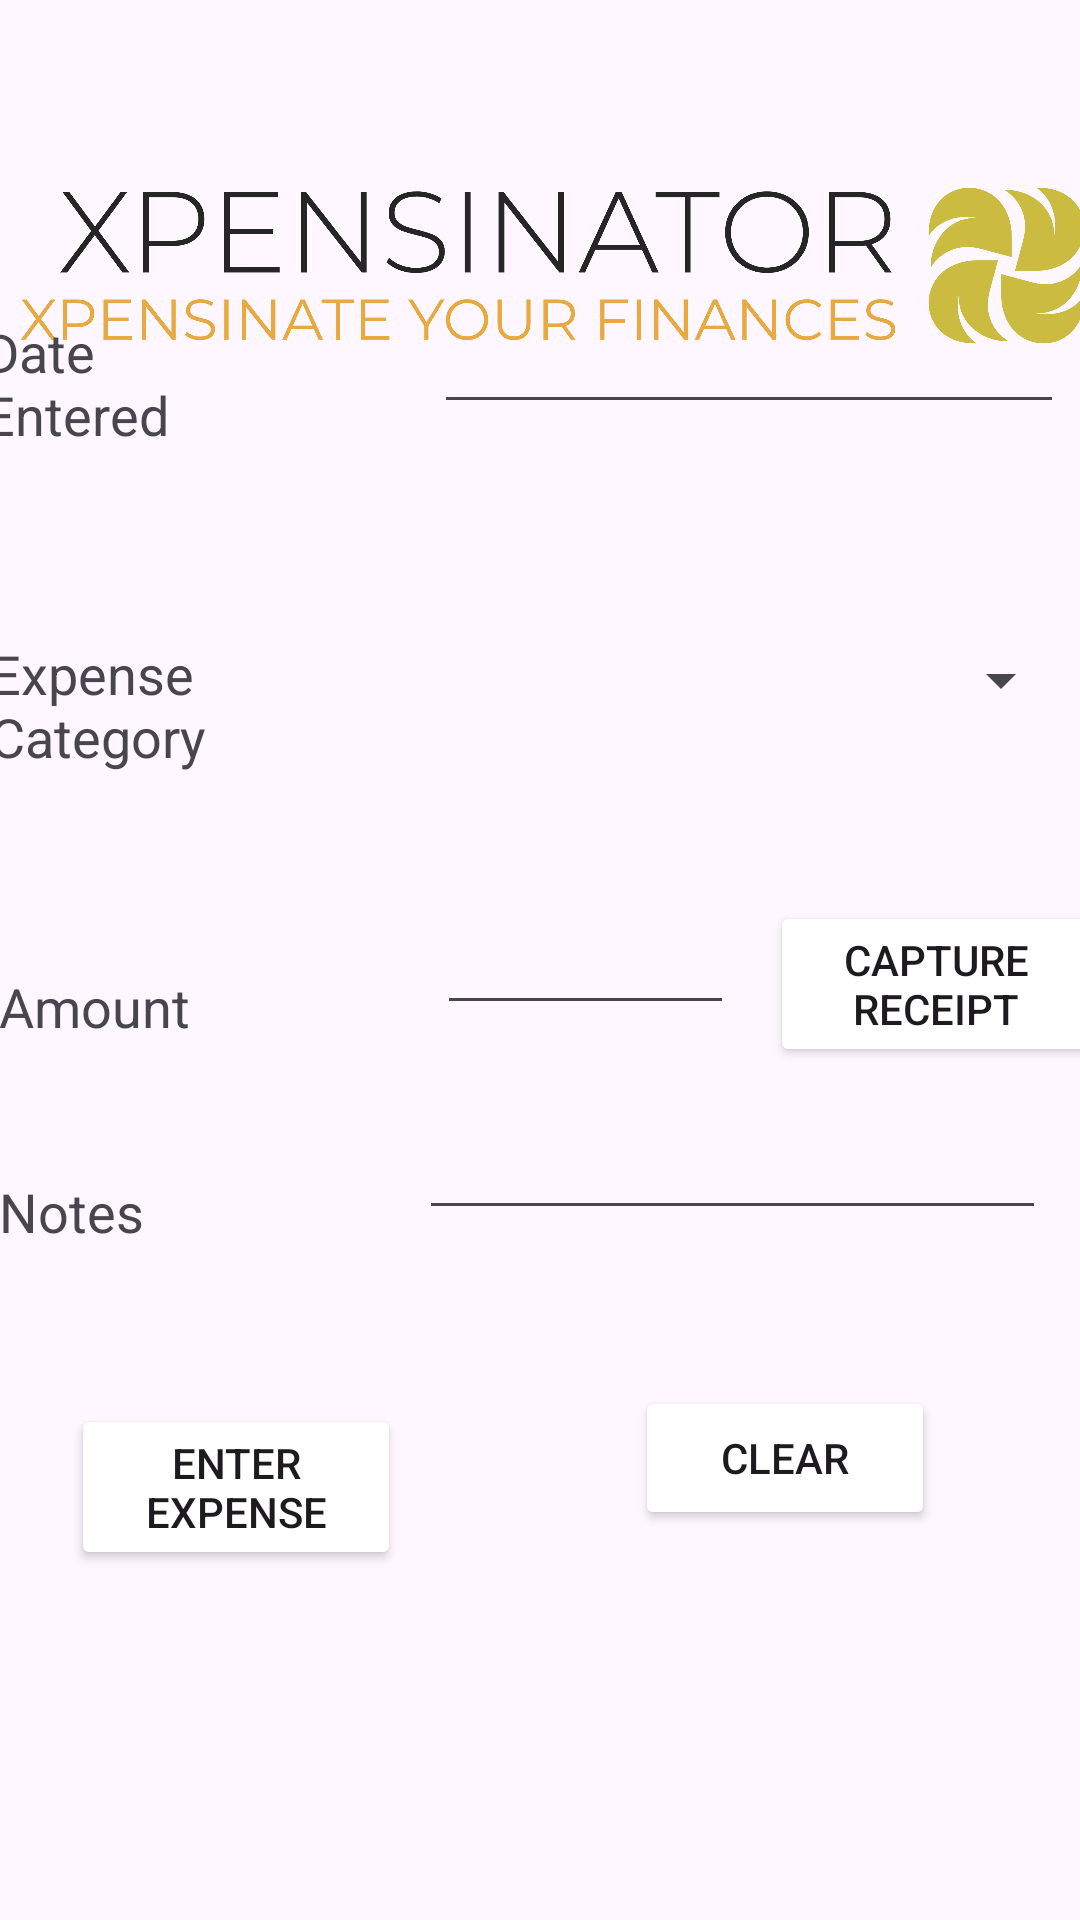

Write the Android layout XML for this screen, with the resource values it uses.
<!-- AndroidManifest.xml: application theme Theme.Xpensinator -->
<!-- res/layout/activity_main.xml -->
<?xml version="1.0" encoding="utf-8"?>
<androidx.drawerlayout.widget.DrawerLayout
    xmlns:android="http://schemas.android.com/apk/res/android"
    xmlns:app="http://schemas.android.com/apk/res-auto"
    xmlns:tools="http://schemas.android.com/tools"
    android:id="@+id/my_drawer_layout"
    android:layout_width="match_parent"
    android:layout_height="match_parent"
    tools:context=".MainActivity"
    tools:ignore="HardcodedText">

    <androidx.constraintlayout.widget.ConstraintLayout
        android:layout_width="match_parent"
        android:layout_height="match_parent"
        tools:context=".MainActivity">

        <ImageView
            android:id="@+id/imageView5"
            android:layout_width="382dp"
            android:layout_height="121dp"
            android:layout_marginTop="28dp"
            android:src="@drawable/logo"
            app:layout_constraintEnd_toEndOf="parent"
            app:layout_constraintHorizontal_bias="0.344"
            app:layout_constraintStart_toStartOf="parent"
            app:layout_constraintTop_toTopOf="parent" />

        <RelativeLayout
            android:layout_width="396dp"
            android:layout_height="579dp"
            app:layout_constraintBottom_toBottomOf="parent"
            app:layout_constraintEnd_toEndOf="parent"
            app:layout_constraintHorizontal_bias="0.666"
            app:layout_constraintStart_toStartOf="parent">

            <TextView
                android:id="@+id/textView"
                android:layout_width="wrap_content"
                android:layout_height="wrap_content"
                android:layout_alignParentStart="true"
                android:layout_alignParentTop="true"
                android:layout_marginStart="18dp"
                android:layout_marginTop="44dp"
                android:layout_marginEnd="61dp"
                android:layout_toStartOf="@+id/txtDateEntered"
                android:text="@string/lblDate"
                android:textSize="18sp"
                app:layout_constraintEnd_toStartOf="@+id/txtDateEntered"
                tools:layout_editor_absoluteY="181dp" />

            <EditText
                android:id="@+id/txtDateEntered"
                android:layout_width="wrap_content"
                android:layout_height="wrap_content"
                android:layout_alignParentTop="true"
                android:layout_alignParentEnd="true"
                android:layout_marginTop="39dp"
                android:layout_marginEnd="18dp"
                android:ems="10"
                tools:layout_editor_absoluteY="160dp" />

            <Spinner
                android:id="@+id/spnExpCat"
                android:layout_width="212dp"
                android:layout_height="43dp"
                android:layout_below="@+id/txtDateEntered"
                android:layout_alignParentEnd="true"
                android:layout_marginTop="64dp"
                android:layout_marginEnd="15dp"
                app:layout_constraintEnd_toEndOf="parent"
                app:layout_constraintTop_toBottomOf="@+id/txtDateEntered" />

            <TextView
                android:id="@+id/textView3"
                android:layout_width="99dp"
                android:layout_height="49dp"
                android:layout_below="@+id/textView"
                android:layout_alignParentStart="true"
                android:layout_marginStart="20dp"
                android:layout_marginTop="62dp"
                android:layout_marginEnd="65dp"
                android:layout_toStartOf="@+id/spnExpCat"
                android:text="@string/lblExpCategory"
                android:textSize="18sp"
                app:layout_constraintTop_toBottomOf="@+id/textView"
                tools:layout_editor_absoluteX="30dp" />

            <TextView
                android:id="@+id/textView2"
                android:layout_width="80dp"
                android:layout_height="wrap_content"
                android:layout_below="@+id/textView3"
                android:layout_alignParentStart="true"
                android:layout_marginStart="23dp"
                android:layout_marginTop="62dp"
                android:layout_marginEnd="74dp"
                android:layout_toStartOf="@+id/txtDisplay"
                android:text="@string/lblAmount"
                android:textSize="18sp"
                app:layout_constraintEnd_toStartOf="@+id/txtDisplay"
                app:layout_constraintHorizontal_bias="0.031"
                app:layout_constraintStart_toStartOf="parent"
                app:layout_constraintTop_toBottomOf="@+id/textView3" />

            <TextView
                android:id="@+id/textView5"
                android:layout_width="80dp"
                android:layout_height="wrap_content"
                android:layout_below="@+id/textView2"
                android:layout_alignParentStart="true"
                android:layout_marginStart="23dp"
                android:layout_marginTop="44dp"
                android:text="@string/lblNotes"
                android:textSize="18sp"
                app:layout_constraintEnd_toStartOf="@+id/txtDisplay"
                app:layout_constraintHorizontal_bias="0.031"
                app:layout_constraintStart_toStartOf="parent"
                app:layout_constraintTop_toBottomOf="@+id/textView3" />

            <EditText
                android:id="@+id/txtDisplay"
                android:layout_width="99dp"
                android:layout_height="wrap_content"
                android:layout_below="@+id/spnExpCat"
                android:layout_alignParentEnd="true"
                android:layout_marginTop="52dp"
                android:layout_marginEnd="128dp"
                android:ems="10"
                android:gravity="start|top"
                android:inputType="textMultiLine"
                android:textSize="18sp"
                app:layout_constraintEnd_toEndOf="parent"
                app:layout_constraintTop_toBottomOf="@+id/spnExpCat" />

            <EditText
                android:id="@+id/txtNotes"
                android:layout_width="wrap_content"
                android:layout_height="wrap_content"
                android:layout_below="@+id/txtDisplay"
                android:layout_alignParentEnd="true"
                android:layout_marginStart="60dp"
                android:layout_marginTop="27dp"
                android:layout_marginEnd="24dp"
                android:layout_toEndOf="@+id/textView5"
                android:ems="10"
                android:gravity="start|top"
                android:inputType="textMultiLine" />

            <Button
                android:id="@+id/btnCapture"
                android:layout_width="106dp"
                android:layout_height="wrap_content"
                android:layout_below="@+id/spnExpCat"
                android:layout_alignParentStart="true"
                android:layout_marginStart="280dp"
                android:layout_marginTop="52dp"
                android:layout_marginEnd="-156dp"
                android:layout_toStartOf="@+id/btnClear"
                android:backgroundTint="@color/mustard"
                android:text="@string/btnCapture"
                app:layout_constraintStart_toStartOf="parent"
                app:layout_constraintTop_toTopOf="parent" />

            <Button
                android:id="@+id/btnClear"
                android:layout_width="100dp"
                android:layout_height="wrap_content"
                android:layout_below="@+id/txtNotes"
                android:layout_alignParentEnd="true"
                android:layout_marginTop="52dp"
                android:layout_marginEnd="61dp"
                android:backgroundTint="@color/mustard"
                android:text="@string/btnClear"
                tools:layout_editor_absoluteX="161dp" />

            <Button
                android:id="@+id/btnEnter"
                android:layout_width="wrap_content"
                android:layout_height="wrap_content"
                android:layout_below="@+id/textView5"
                android:layout_alignParentStart="true"
                android:layout_marginStart="47dp"
                android:layout_marginTop="52dp"
                android:layout_marginEnd="78dp"
                android:layout_toStartOf="@+id/btnClear"
                android:backgroundTint="@color/mustard"
                android:text="@string/btnEnter" />

        </RelativeLayout>

    </androidx.constraintlayout.widget.ConstraintLayout>

    <com.google.android.material.navigation.NavigationView
        android:id="@+id/navigation_view"
        android:layout_width="wrap_content"
        android:layout_height="match_parent"
        android:layout_gravity="start"
        app:menu="@menu/nav_drawer" />

</androidx.drawerlayout.widget.DrawerLayout>
<!-- resources referenced by this layout -->
<resources>
  <!-- drawable logo: png bitmap (drawable, 152534 bytes) -->
  <string name="btnCapture">Capture Receipt</string>
  <string name="btnClear">Clear</string>
  <string name="btnEnter">Enter Expense</string>
  <string name="lblAmount">Amount</string>
  <string name="lblDate">Date Entered</string>
  <string name="lblExpCategory">Expense Category</string>
  <string name="lblNotes">Notes</string>
  <style name="Theme.Xpensinator" parent="Base.Theme.Xpensinator" />
  <style name="Base.Theme.Xpensinator" parent="Theme.Material3.DayNight.NoActionBar">
          
          
      </style>
</resources>
